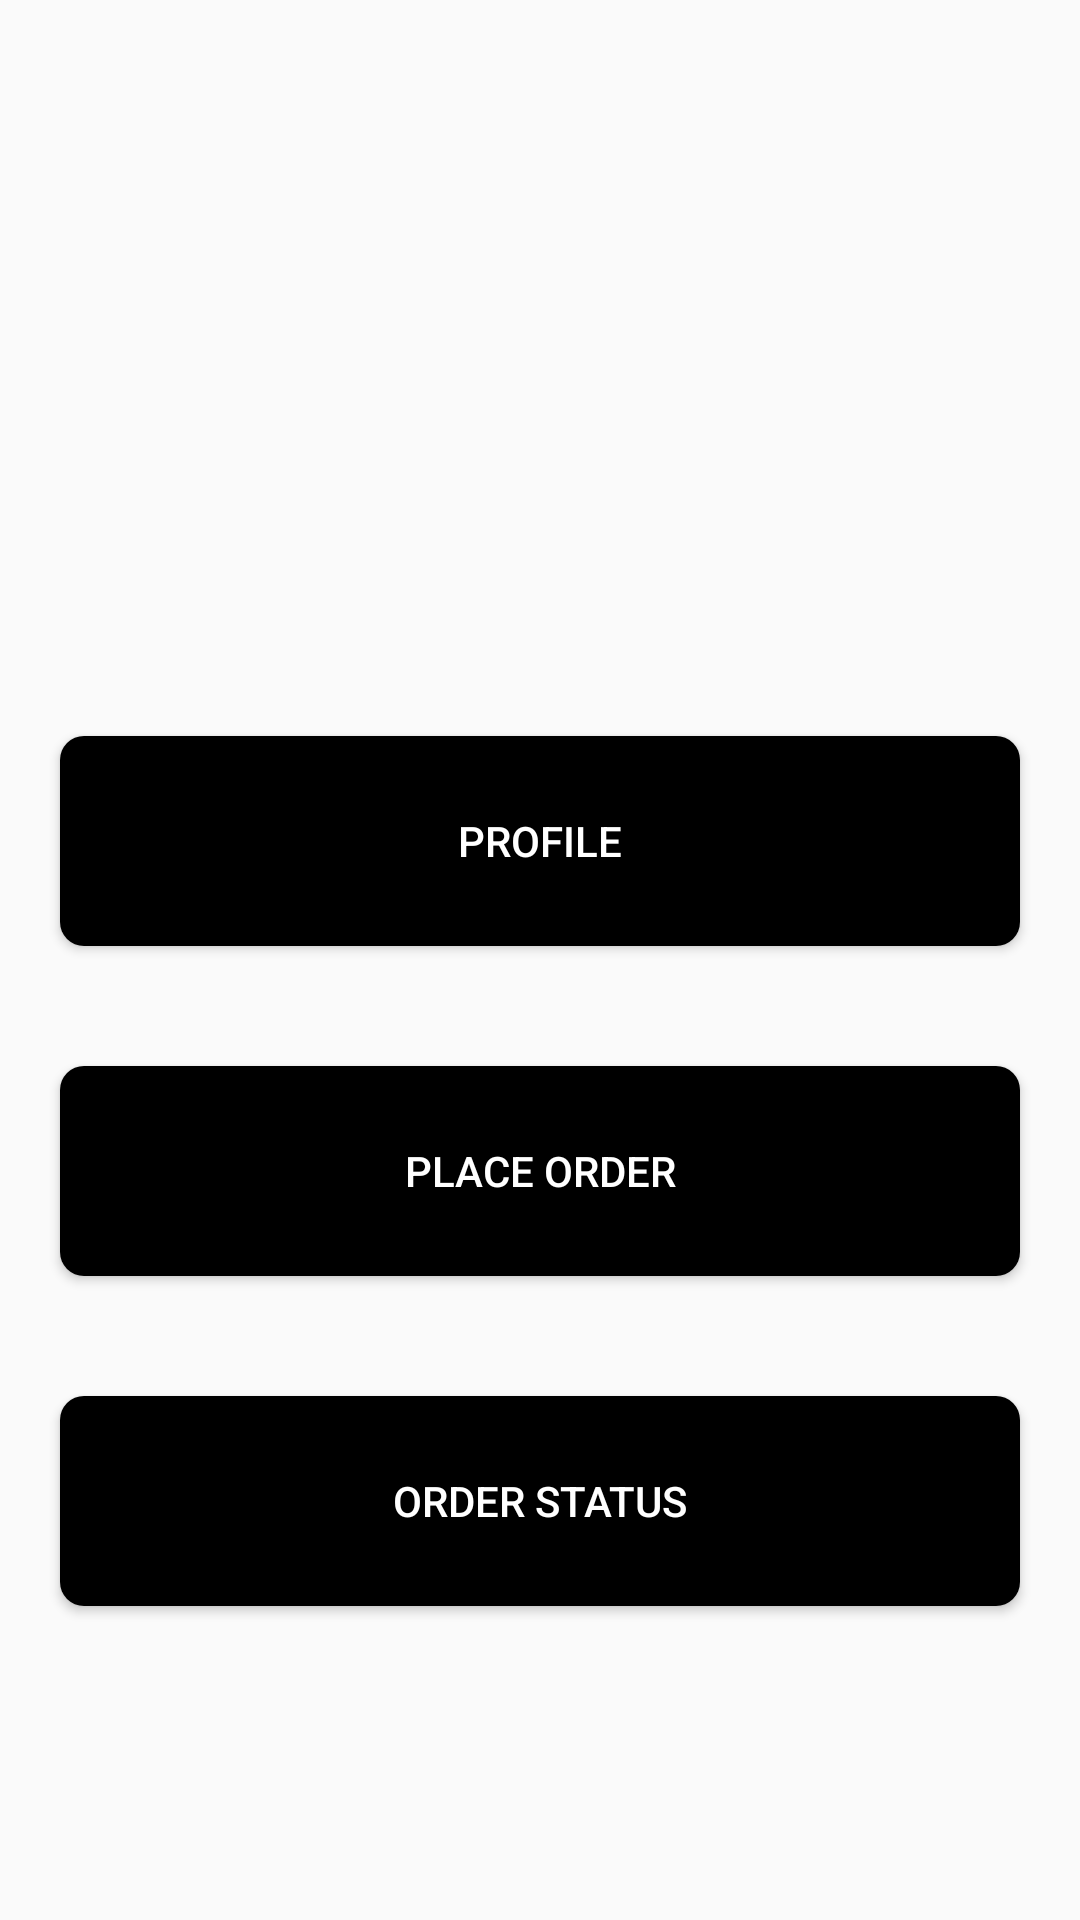

This screen was rendered from an Android layout file. Write that file and the resources it references.
<!-- AndroidManifest.xml: application theme AppTheme.NoActionBar -->
<!-- res/layout/activity_customer.xml -->
<?xml version="1.0" encoding="utf-8"?>
<androidx.constraintlayout.widget.ConstraintLayout xmlns:android="http://schemas.android.com/apk/res/android"
    xmlns:app="http://schemas.android.com/apk/res-auto"
    xmlns:tools="http://schemas.android.com/tools"
    android:layout_width="match_parent"
    android:layout_height="match_parent"
    tools:context=".controllers.customer.CustomerActivity">

    <LinearLayout
        android:id="@+id/linearLayout4"
        android:layout_width="match_parent"
        android:layout_height="wrap_content"
        android:layout_marginTop="50dp"
        android:orientation="vertical"
        app:layout_constraintBottom_toBottomOf="parent"
        app:layout_constraintEnd_toEndOf="parent"
        app:layout_constraintStart_toStartOf="parent"
        app:layout_constraintTop_toBottomOf="@+id/welcome">

        <Button
            android:id="@+id/profile"
            android:layout_width="match_parent"
            android:layout_height="70dp"
            android:layout_margin="20dp"
            android:background="@drawable/rounded_button"
            android:text="@string/profile"
            android:textColor="#ffffff"
            tools:ignore="MissingConstraints" />

        <Button
            android:id="@+id/placeOrder"
            android:layout_width="match_parent"
            android:layout_height="70dp"
            android:layout_margin="20dp"
            android:background="@drawable/rounded_button"
            android:text="@string/place_order"
            android:textColor="#ffffff"
            tools:ignore="MissingConstraints" />

        <Button
            android:id="@+id/status"
            android:layout_width="match_parent"
            android:layout_height="70dp"
            android:layout_margin="20dp"
            android:background="@drawable/rounded_button"
            android:text="@string/order_status"
            android:textColor="#ffffff"
            tools:ignore="MissingConstraints" />
    </LinearLayout>

    <TextView
        android:id="@+id/welcome"
        android:layout_width="wrap_content"
        android:layout_height="wrap_content"
        android:layout_marginTop="50dp"
        android:textSize="30sp"
        app:layout_constraintEnd_toEndOf="parent"
        app:layout_constraintStart_toStartOf="parent"
        app:layout_constraintTop_toTopOf="parent" />
</androidx.constraintlayout.widget.ConstraintLayout>
<!-- resources referenced by this layout -->
<resources>
  <!-- drawable rounded_button (drawable) -->
  <?xml version="1.0" encoding="utf-8"?>
  <shape xmlns:android="http://schemas.android.com/apk/res/android"
      android:shape="rectangle">
      <solid android:color="#000000" />
      <corners android:bottomRightRadius="8dp"
          android:bottomLeftRadius="8dp"
          android:topRightRadius="8dp"
          android:topLeftRadius="8dp"/>
  </shape>
  <string name="order_status">Order Status</string>
  <string name="place_order">Place Order</string>
  <string name="profile">profile</string>
  <style name="AppTheme.NoActionBar" parent="Theme.AppCompat.Light.DarkActionBar">
          <item name="windowActionBar">false</item>
          <item name="windowNoTitle">true</item>
          <item name="android:windowFullscreen">true</item>
      </style>
</resources>
